Dataset: nature_image (GitHub, audreyeternal/cyclegan). Classes: artifact, no artifact.

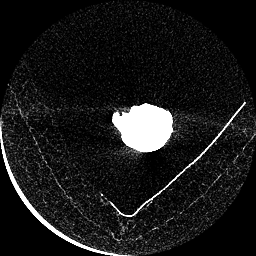
Label: no artifact

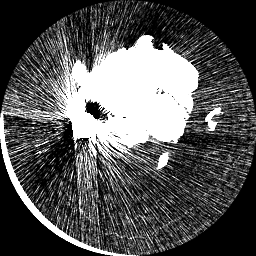
Label: artifact

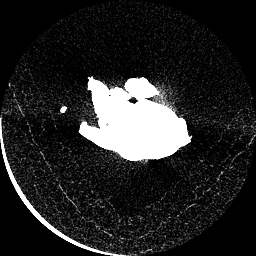
Label: no artifact

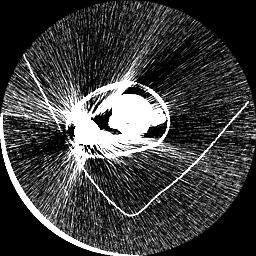
Label: artifact

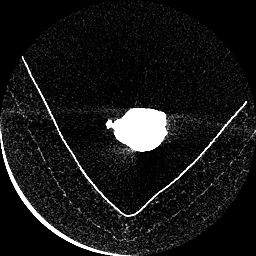
Label: no artifact

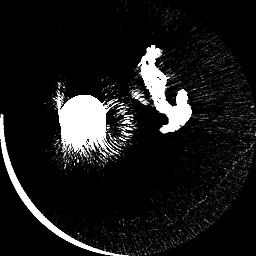
Label: artifact
